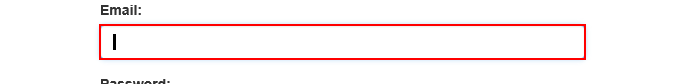
Task: UI Interactions demo using ACME
Workflow: Main

Step 1: Find email on the text box

Step 2: type [username] into the text box (no picture)

Step 3: type a value into the text box (no picture)

Step 4: click on the button (no picture)

Step 5: find the heading (no picture)

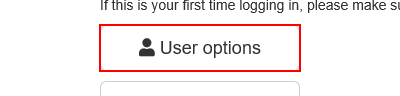
Step 6: click on the button

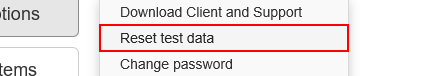
Step 7: click on the link 'Reset test data'

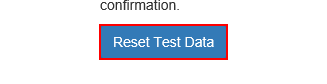
Step 8: Find Element Reset Test Data button on the button

Step 9: click on the button (same screen as step 8)

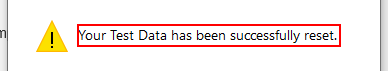
Step 10: Find Text - Yout Test Data has been successfully reset in window 'Message from webpage' (iexplore.exe)

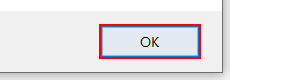
Step 11: Find OK Button in window 'Message from webpage' (iexplore.exe)

Step 12: click on 'OK Button' in window 'Message from webpage' (iexplore.exe) (same screen as step 11)
